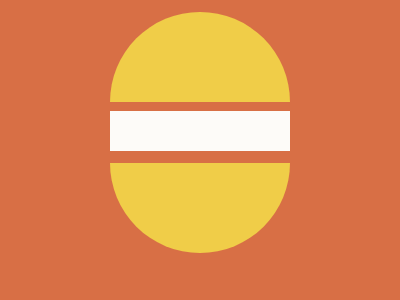

Reproduce this picture with HTML and CSS.

<!-- file: index.html -->
<!DOCTYPE html>
<html lang="en">
  <head>
    <meta charset="UTF-8" />
    <meta name="viewport" content="width=device-width, initial-scale=1.0" />
    <title>Sept-9-3-2023</title>
    <link rel="stylesheet" href="style.css">
  </head>
  <body>
    <div id="top"></div>
    <h1></h1>
    <div id="bottom"></div>
  </body>
</html>


/* file: style.css */
body {
    background-color: #D86F45;
    display: grid;
    place-content: center;
    flex-direction: column;
    margin: 0;
}

div {
    width: 180px;
    height: 90px;
    background: #F0CD48;
    border-radius: 100rem 100rem 0 0;
    position: relative;
}

#bottom {
    rotate: 180deg;
    bottom: 10px;
}

#top {
    top: 12px;
}

h1 {
    width: 180px;
    height: 40px;
    background-color: #FDFBF8;
}